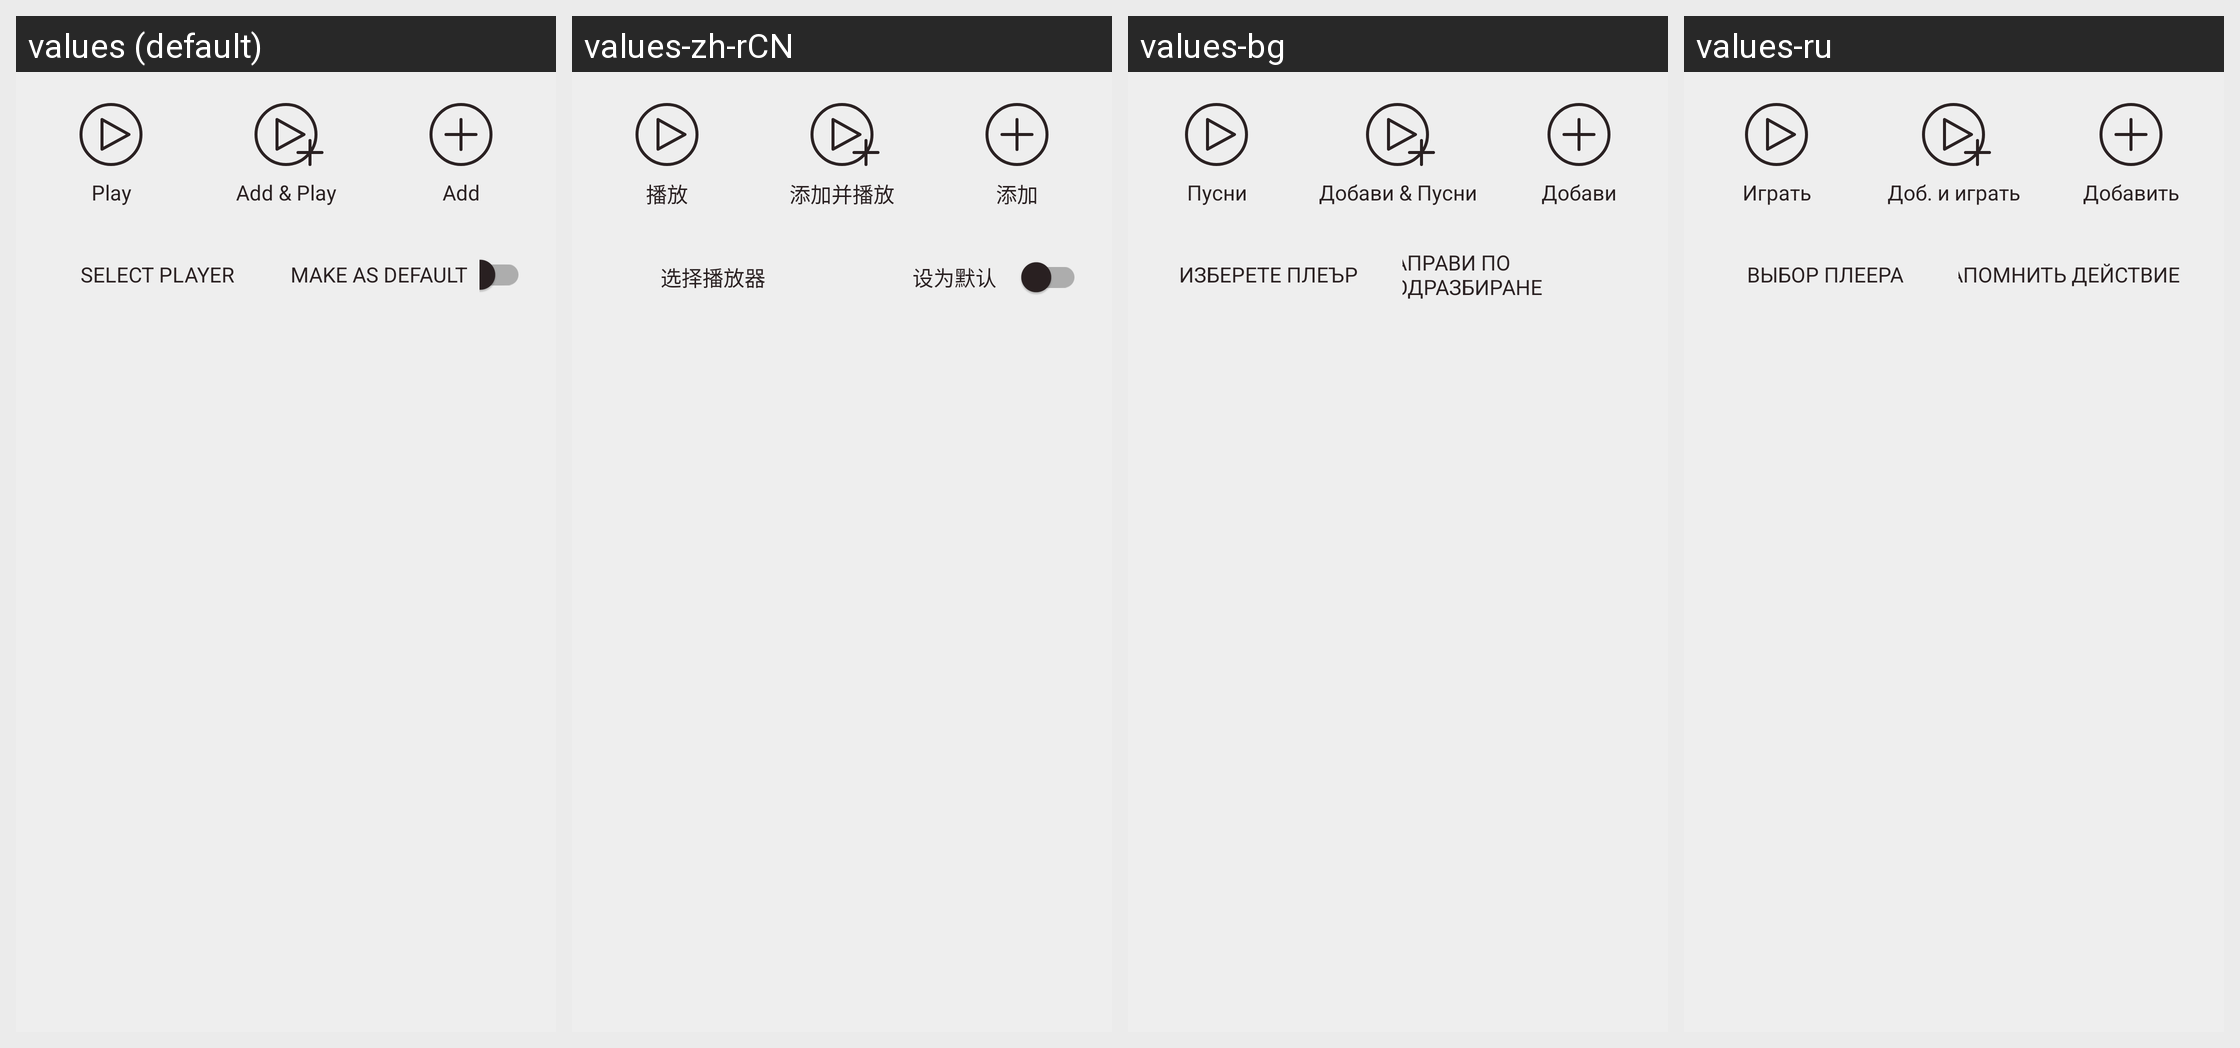

Strings drawn on this Android screen and how each of the app's shown locales translates them:
Android screen res/layout/chooser_fragment.xml rendered under 4 locales, left to right: values (default), values-zh-rCN, values-bg, values-ru. Device: Nexus 5 (rendered at 1080×1920; each locale shown at half size, 540×960, under a caption strip naming it); theme Theme.TorrServe.DayNight.
Other locales in the repository, not shown: values-en, values-ro, values-uk.
Strings drawn on this screen, with the default value and each locale's value (text and hints the layout hard-codes, and strings that could not be matched under every locale, appear in the picture but are not listed):

play
  values: Play
  values-zh-rCN: 播放
  values-bg: Пусни
  values-ru: Играть

add_play
  values: Add & Play
  values-zh-rCN: 添加并播放
  values-bg: Добави & Пусни
  values-ru: Доб. и играть

add
  values: Add
  values-zh-rCN: 添加
  values-bg: Добави
  values-ru: Добавить

select_player
  values: Select Player
  values-zh-rCN: 选择播放器
  values-bg: Изберете плеър
  values-ru: Выбор плеера

make_as_def
  values: Make as default
  values-zh-rCN: 设为默认
  values-bg: Направи по подразбиране
  values-ru: Запомнить действие
